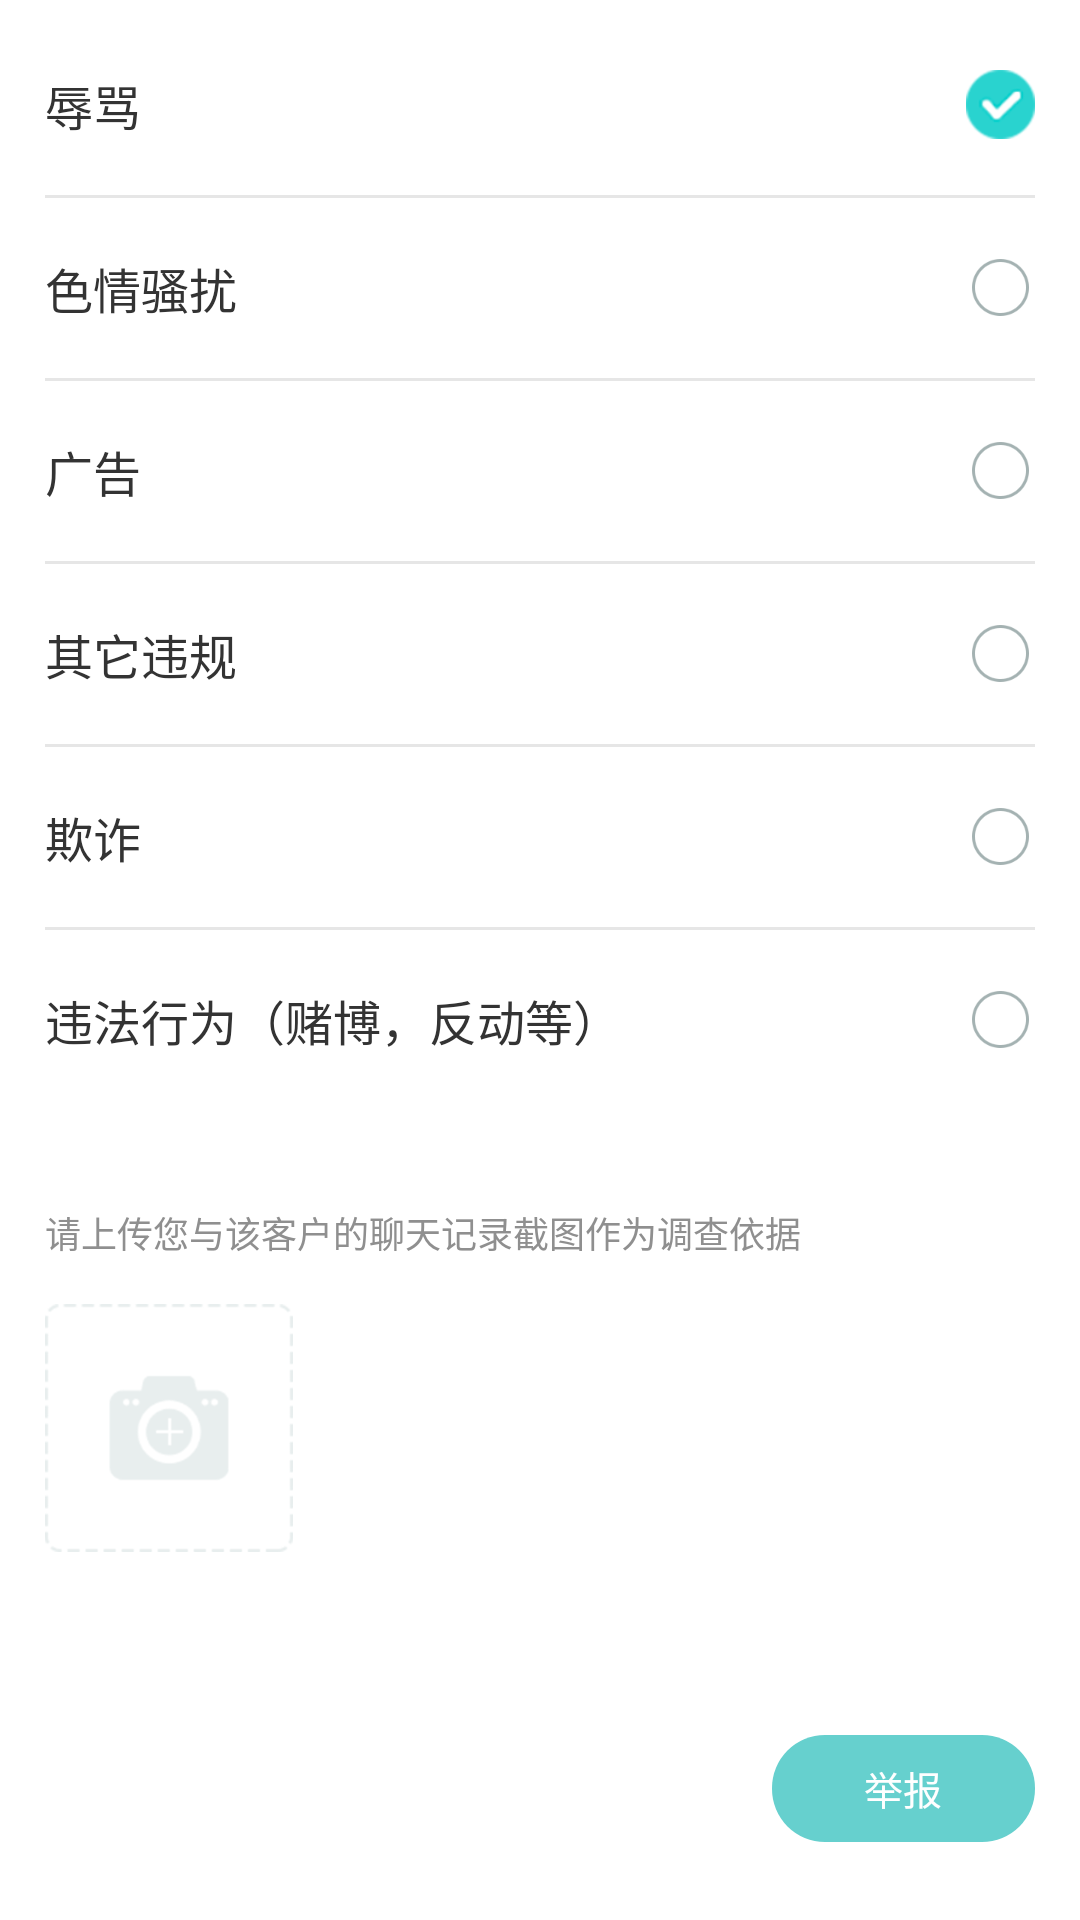

Android layout source for this screen:
<!-- AndroidManifest.xml: application theme AppTheme -->
<!-- res/layout/activity_jubao.xml -->
<?xml version="1.0" encoding="utf-8"?>
<RelativeLayout
    xmlns:android="http://schemas.android.com/apk/res/android"
    android:layout_width="match_parent"
    android:layout_height="match_parent"
    android:background="@color/color_white">
    <android.support.v4.widget.NestedScrollView
        android:layout_width="match_parent"
        android:layout_height="match_parent"
        android:scrollbars="none">
        <LinearLayout
            android:id="@+id/ll_top"
            android:layout_width="match_parent"
            android:layout_height="match_parent"
            android:orientation="vertical">
            <RadioGroup
                android:layout_width="match_parent"
                android:layout_height="wrap_content"
                android:paddingLeft="15dp"
                android:paddingRight="15dp"
                android:layout_marginTop="5dp"
                android:orientation="vertical">
                <RadioButton
                    android:id="@+id/rb_ruma"
                    android:layout_width="match_parent"
                    android:layout_height="60dp"
                    android:button="@null"
                    android:textSize="16sp"
                    android:checked="true"
                    android:textColor="@color/title_textcolor"
                    android:gravity="center_vertical"
                    android:drawableRight="@drawable/jubao_is_sel"
                    android:text="辱骂"/>
                <View
                    android:layout_width="match_parent"
                    android:layout_height="1dp"
                    android:background="@color/title_line"/>
                <RadioButton
                    android:id="@+id/rb_seqingsaorao"
                    android:layout_width="match_parent"
                    android:layout_height="60dp"
                    android:button="@null"
                    android:textSize="16sp"
                    android:textColor="@color/title_textcolor"
                    android:gravity="center_vertical"
                    android:drawableRight="@drawable/jubao_is_sel"
                    android:text="色情骚扰"/>
                <View
                    android:layout_width="match_parent"
                    android:layout_height="1dp"
                    android:background="@color/title_line"/>
                <RadioButton
                    android:id="@+id/rb_guanggao"
                    android:layout_width="match_parent"
                    android:layout_height="60dp"
                    android:button="@null"
                    android:textSize="16sp"
                    android:textColor="@color/title_textcolor"
                    android:gravity="center_vertical"
                    android:drawableRight="@drawable/jubao_is_sel"
                    android:text="广告"/>
                <View
                    android:layout_width="match_parent"
                    android:layout_height="1dp"
                    android:background="@color/title_line"/>
                <RadioButton
                    android:id="@+id/rb_qita"
                    android:layout_width="match_parent"
                    android:layout_height="60dp"
                    android:button="@null"
                    android:textSize="16sp"
                    android:textColor="@color/title_textcolor"
                    android:gravity="center_vertical"
                    android:drawableRight="@drawable/jubao_is_sel"
                    android:text="其它违规"/>
                <View
                    android:layout_width="match_parent"
                    android:layout_height="1dp"
                    android:background="@color/title_line"/>
                <RadioButton
                    android:id="@+id/rb_qizha"
                    android:layout_width="match_parent"
                    android:layout_height="60dp"
                    android:button="@null"
                    android:textSize="16sp"
                    android:textColor="@color/title_textcolor"
                    android:gravity="center_vertical"
                    android:drawableRight="@drawable/jubao_is_sel"
                    android:text="欺诈"/>
                <View
                    android:layout_width="match_parent"
                    android:layout_height="1dp"
                    android:background="@color/title_line"/>
                <RadioButton
                    android:id="@+id/rb_weifa"
                    android:layout_width="match_parent"
                    android:layout_height="60dp"
                    android:button="@null"
                    android:textSize="16sp"
                    android:textColor="@color/title_textcolor"
                    android:gravity="center_vertical"
                    android:drawableRight="@drawable/jubao_is_sel"
                    android:text="违法行为（赌博，反动等）"/>
            </RadioGroup>
            <View
                android:layout_width="match_parent"
                android:layout_height="14dp"
                android:background="@color/color_fa"/>
            <LinearLayout
                android:layout_width="match_parent"
                android:layout_height="match_parent"
                android:orientation="vertical">
                <TextView
                    android:layout_width="wrap_content"
                    android:layout_height="wrap_content"
                    android:textSize="12sp"
                    android:textColor="@color/color_8F8F8F"
                    android:layout_marginLeft="15dp"
                    android:layout_marginTop="18dp"
                    android:text="请上传您与该客户的聊天记录截图作为调查依据"/>
                <ImageView
                    android:id="@+id/iv_photo"
                    android:layout_width="wrap_content"
                    android:layout_height="wrap_content"
                    android:background="@mipmap/paizhao"
                    android:layout_margin="15dp"/>
            </LinearLayout>
        </LinearLayout>
    </android.support.v4.widget.NestedScrollView>
    <TextView
        android:id="@+id/tv_jubao"
        android:layout_width="87.5dp"
        android:layout_height="35.5dp"
        android:layout_alignParentBottom="true"
        android:layout_alignParentRight="true"
        android:textColor="@color/color_white"
        android:textSize="13sp"
        android:gravity="center"
        android:layout_marginRight="15dp"
        android:layout_marginBottom="26dp"
        android:background="@drawable/goumai_bg"
        android:text="举报"/>
</RelativeLayout>
<!-- resources referenced by this layout -->
<resources>
  <color name="color_8F8F8F">#8F8F8F</color>
  <color name="color_white">#ffffff</color>
  <color name="title_line">#E6E6E6</color>
  <color name="title_textcolor">#333333</color>
  <!-- drawable goumai_bg (drawable) -->
  <?xml version="1.0" encoding="utf-8"?>
  <shape xmlns:android="http://schemas.android.com/apk/res/android">
      <solid android:color="@color/color_66D0CE"></solid>
      <corners android:radius="17.75dp"></corners>
  </shape>
  <!-- drawable jubao_is_sel (drawable) -->
  <?xml version="1.0" encoding="utf-8"?>
  <selector xmlns:android="http://schemas.android.com/apk/res/android">
      <item android:state_checked="true" android:drawable="@mipmap/xuanzhong"></item>
      <item android:state_selected="true" android:drawable="@mipmap/xuanzhong"></item>
      <item android:state_checked="false" android:drawable="@mipmap/weixuanzhong"></item>
      <item android:state_selected="false" android:drawable="@mipmap/weixuanzhong"></item>
  </selector>
  <!-- mipmap paizhao: png bitmap (mipmap-xxhdpi, 16852 bytes) -->
  <style name="AppTheme" parent="Theme.AppCompat.Light.NoActionBar">
          
          <item name="colorPrimary">@color/app_color</item>
          <item name="colorPrimaryDark">@color/app_color</item>
          <item name="colorAccent">@color/app_color</item>
      </style>
  <color name="color_66D0CE">#66D0CE</color>
  <color name="app_color">#ffffff</color>
</resources>
